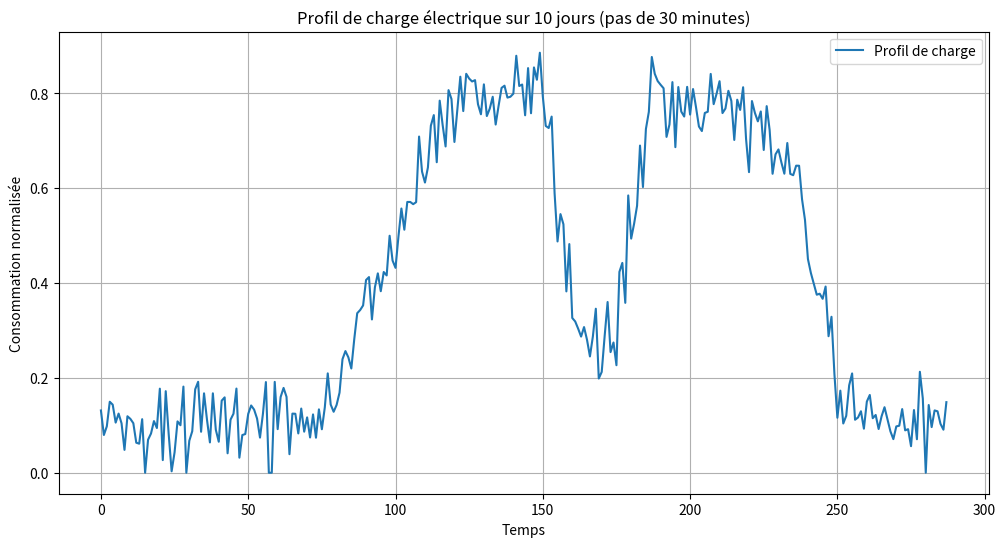

Python code for this plot:
import numpy as np
import matplotlib.pyplot as plt

def add_noise_to_profile(profile: list, noise_std: float = 0.05) -> np.ndarray:
    """
    Ajoute du bruit gaussien à un profil de consommation.

    Args:
        profile (list): Profil de consommation agrégé (une liste de 24 valeurs).
        noise_std (float): Écart-type du bruit gaussien. Par défaut à 0.05.

    Returns:
        np.ndarray: Profil de consommation avec du bruit ajouté.
    """
    # Convertir le profil en un tableau numpy
    profile = np.array(profile)
    
    # Générer du bruit gaussien
    noise = np.random.normal(0, noise_std, size=profile.shape)
    
    # Ajouter le bruit au profil
    noisy_profile = profile + noise
    
    # S'assurer que les valeurs ne deviennent pas négatives
    noisy_profile = np.clip(noisy_profile, 0, None)
    
    return noisy_profile

def generate_computer_profiles(N: int, aggregated_profile: list) -> np.ndarray:
    """
    Génère N profils de consommation individuels pour des ordinateurs à partir d'un profil agrégé.

    Args:
        N (int): Nombre d'ordinateurs.
        aggregated_profile (list): Profil de consommation agrégé (une liste de 24 valeurs).

    Returns:
        np.ndarray: Un tableau de shape (N, 24) contenant les profils de consommation individuels.
    """
    # Convertir le profil agrégé en un tableau numpy
    aggregated_profile = np.array(aggregated_profile)
    
    # Initialiser un tableau pour stocker les profils individuels
    individual_profiles = np.zeros((N, 24))
    
    # Pour chaque heure, répartir la consommation entre les N ordinateurs
    for hour in range(24):
        # Générer des poids aléatoires pour chaque ordinateur
        weights = np.random.dirichlet(np.ones(N))  # S'assure que la somme des poids est 1
        # Répartir la consommation agrégée selon les poids
        individual_profiles[:, hour] = aggregated_profile[hour] * weights
    
    return individual_profiles

def plot_profiles(individual_profiles: np.ndarray, aggregated_profile: list, noisy_profile: np.ndarray = None) -> None:
    """
    Affiche les profils de consommation individuels, le profil agrégé et le profil bruité.

    Args:
        individual_profiles (np.ndarray): Profils individuels (shape: N x 24).
        aggregated_profile (list): Profil agrégé (une liste de 24 valeurs).
        noisy_profile (np.ndarray, optional): Profil agrégé avec du bruit ajouté.
    """
    hours = range(24)
    
    # Afficher les profils individuels
    for i in range(individual_profiles.shape[0]):
        plt.plot(hours, individual_profiles[i, :], label=f'Ordinateur {i+1}', alpha=0.5)
    
    # Afficher le profil agrégé
    plt.plot(hours, aggregated_profile, label='Profil agrégé', linewidth=2, color='black', linestyle='--')
    
    # Afficher le profil bruité (si fourni)
    if noisy_profile is not None:
        plt.plot(hours, noisy_profile, label='Profil agrégé bruité', linewidth=2, color='red', linestyle='-.')
    
    # Ajouter des labels et une légende
    plt.xlabel('Heures de la journée')
    plt.ylabel('Consommation (puissance normalisée)')
    plt.title('Profils de consommation des ordinateurs')
    plt.legend()
    plt.grid()
    plt.show()



# if __name__ == "__main__":
#     # Exemple d'utilisation
#     hours = range(24)
#     office_profile = [0.1, 0.1, 0.1, 0.1, 0.1, 0.1, 0.1, 0.3, 0.5, 0.7, 0.8, 0.8, 0.8, 0.3, 0.3, 0.8, 0.8, 0.8, 0.7, 0.6, 0.2, 0.1, 0.1, 0.1]
#     # Ajouter du bruit au profil agrégé
#     noisy_office = add_noise_to_profile(office_profile, noise_std=0.05)
#     # Générer les profils individuels pour 5 ordinateurs
#     N = 10
#     individual_profiles = generate_computer_profiles(N, noisy_office)
#     # Afficher les profils
#     #plot_profiles(individual_profiles, office_profile, noisy_office)

#     HVAC_profile = [0.1, 0.1, 0.1, 0.5, 1, 1, 0.8, 0.7, 0.5, 0.3, 0.3, 0.3, 0.4, 0.7, 0.7, 0.5, 0.3, 0.2, 0.1, 0.1, 0.1, 0.1, 0.1, 0.1]
#     noisy_HVAC = add_noise_to_profile(HVAC_profile, noise_std=0.05)

#     EV_profile = [0.1, 0.1, 0.1, 0.1, 0.1, 0.1, 0.1, 0.3, 0.9, 0.85, 0.8, 0.75, 0.7, 0.3, 0.25, 0.75, 0.7, 0.65, 0.6, 0.5, 0.2, 0.1, 0.1, 0.1]
#     noisy_EV = add_noise_to_profile(EV_profile, noise_std=0.05)

#     industrial_load_24h = [0.9, 0.9, 0.9, 0.9, 0.9, 0.9, 0.9, 0.9, 0.9, 0.9, 0.9, 0.9, 0.9, 0.9, 0.9, 0.9, 0.9, 0.9, 0.9, 0.9, 0.9, 0.9, 0.9, 0.9]
#     noisy_industrial_load_24h = add_noise_to_profile(industrial_load_24h, noise_std=0.05)

#     industrial_load_12h = [0, 0, 0, 0, 0, 0, 0, 0, 0, 0.9, 0.9, 0.9, 0.9, 0.9, 0.9, 0.9, 0.9, 0.9, 0.9, 0.9, 0, 0, 0, 0]
#     noisy_industrial_load_12h = add_noise_to_profile(industrial_load_12h, noise_std=0.05)

#     plt.figure()
#     #plt.plot(hours,EV_profile,'g')
#     #plt.plot(hours,noisy_HVAC,'r')
#     #plt.plot(hours,noisy_office,'b')
#     #plt.plot(hours,noisy_HVAC,'k')
#     #plt.plot(hours,noisy_industrial_load_24h,'y')
#     plt.plot(hours,noisy_industrial_load_12h,'c')
#     plt.grid()
#     plt.show()



import numpy as np
from datetime import datetime, timedelta, date as date_obj

def add_noise_to_profile(profile: list, noise_std: float = 0.05) -> np.ndarray:
    """
    Ajoute du bruit gaussien à un profil de consommation.
    """
    profile = np.array(profile)
    noise = np.random.normal(0, noise_std, profile.shape)
    noisy_profile = profile + noise
    return np.clip(noisy_profile, 0, None)

def get_season(date: date_obj) -> str:
    """
    Détermine la saison en fonction du mois de la date.
    """
    month = date.month
    if 3 <= month <= 5:
        return 'spring'
    elif 6 <= month <= 8:
        return 'summer'
    elif 9 <= month <= 11:
        return 'autumn'
    else:
        return 'winter'

def get_day_type(date: date_obj, holidays: set) -> str:
    """
    Détermine si la date est un jour de semaine, un week-end ou des vacances.
    """
    if date in holidays:
        return 'vacation'
    elif date.weekday() >= 5:
        return 'weekend'
    else:
        return 'workday'

def interpolate_profile(base_profile: list, time_step_min: int) -> np.ndarray:
    """
    Interpole un profil de 24 heures à une résolution temporelle plus fine.
    """
    hours = np.arange(24)
    step_per_hour = 60 // time_step_min
    x_new = np.linspace(0, 23, 24 * step_per_hour)
    return np.interp(x_new, hours, base_profile)

def generate_load_profile(
    num_days: int,
    time_step_min: int = 60,
    base_profiles: dict = None,
    holidays: list = None,
    noise_std: float = 0.05
) -> tuple:
    """
    Génère un profil de charge électrique sur une période donnée.

    Args:
        num_days (int): Nombre de jours pour lesquels générer le profil.
        time_step_min (int): Pas de temps en minutes (par défaut 60 minutes).
        base_profiles (dict): Profils de base pour chaque saison et type de jour.
        holidays (list): Liste des dates de vacances.
        noise_std (float): Écart-type du bruit gaussien.

    Returns:
        tuple: (timestamps, load_values, timestamp_indices) où :
            - timestamps est un tableau de datetime,
            - load_values est un tableau de valeurs de charge,
            - timestamp_indices est un tableau d'indices séquentiels.
    """
    # Date de début fixée au 01/01/2018
    start_date = date_obj(2018, 1, 1)
    end_date = start_date + timedelta(days=num_days - 1)
    
    dates = [start_date + timedelta(days=i) for i in range(num_days)]
    
    timestamps = []
    load_values = []
    timestamp_indices = []
    current_index = 0
    
    if base_profiles is None:
        # Profils de base par défaut (à personnaliser selon vos besoins)
        office_profile = [0.1, 0.1, 0.1, 0.1, 0.1, 0.1, 0.1, 0.3, 0.5, 0.7, 0.8, 0.8, 
                          0.8, 0.3, 0.3, 0.8, 0.8, 0.8, 0.7, 0.6, 0.2, 0.1, 0.1, 0.1]
        weekend_profile = [0.05] * 24
        vacation_profile = [0.08] * 24
        
        base_profiles = {
            'winter': {'workday': office_profile, 'weekend': weekend_profile, 'vacation': vacation_profile},
            'spring': {'workday': office_profile, 'weekend': weekend_profile, 'vacation': vacation_profile},
            'summer': {'workday': office_profile, 'weekend': weekend_profile, 'vacation': vacation_profile},
            'autumn': {'workday': office_profile, 'weekend': weekend_profile, 'vacation': vacation_profile}
        }
    
    holidays = set(holidays) if holidays else set()
    
    for date in dates:
        season = get_season(date)
        day_type = get_day_type(date, holidays)
        
        try:
            base_profile = base_profiles[season][day_type]
        except KeyError as e:
            raise ValueError(f"Profil manquant pour {season} et {day_type}") from e
        
        # Générer les timestamps pour la journée
        steps_per_day = 24 * 60 // time_step_min
        daily_timestamps = [
            datetime(date.year, date.month, date.day, (i * time_step_min) // 60, (i * time_step_min) % 60)
            for i in range(steps_per_day)
        ]
        
        # Générer les valeurs de charge
        if time_step_min == 60:
            daily_load = add_noise_to_profile(base_profile, noise_std)
        else:
            interpolated = interpolate_profile(base_profile, time_step_min)
            noise = np.random.normal(0, noise_std, interpolated.shape)
            daily_load = np.clip(interpolated + noise, 0, None)
        
        # Ajouter les timestamps, les valeurs de charge et les indices
        timestamps.extend(daily_timestamps)
        load_values.extend(daily_load)
        timestamp_indices.extend(range(current_index, current_index + steps_per_day))
        current_index += steps_per_day
    
    return np.array(timestamps), np.array(load_values), np.array(timestamp_indices)

# Exemple d'utilisation
if __name__ == "__main__":
    # Exemple de vacances
    holidays = [date_obj(2018, 12, 25)]  # Noël 2018
    
    # Générer un profil pour 10 jours avec un pas de temps de 30 minutes
    timestamps, load, indices = generate_load_profile(
        num_days=1,
        time_step_min=5,
        holidays=holidays,
        noise_std=0.05
    )
    
    # Affichage des 10 premiers éléments pour vérification
    print("Timestamps:", timestamps[:10])
    print("Load Values:", load[:10])
    print("Timestamp Indices:", indices[:10])
    
    # Affichage du profil généré
    import matplotlib.pyplot as plt
    plt.figure(figsize=(12, 6))
    plt.plot(indices, load, label='Profil de charge')
    plt.xlabel('Temps')
    plt.ylabel('Consommation normalisée')
    plt.title('Profil de charge électrique sur 10 jours (pas de 30 minutes)')
    plt.grid(True)
    plt.legend()
    plt.show()